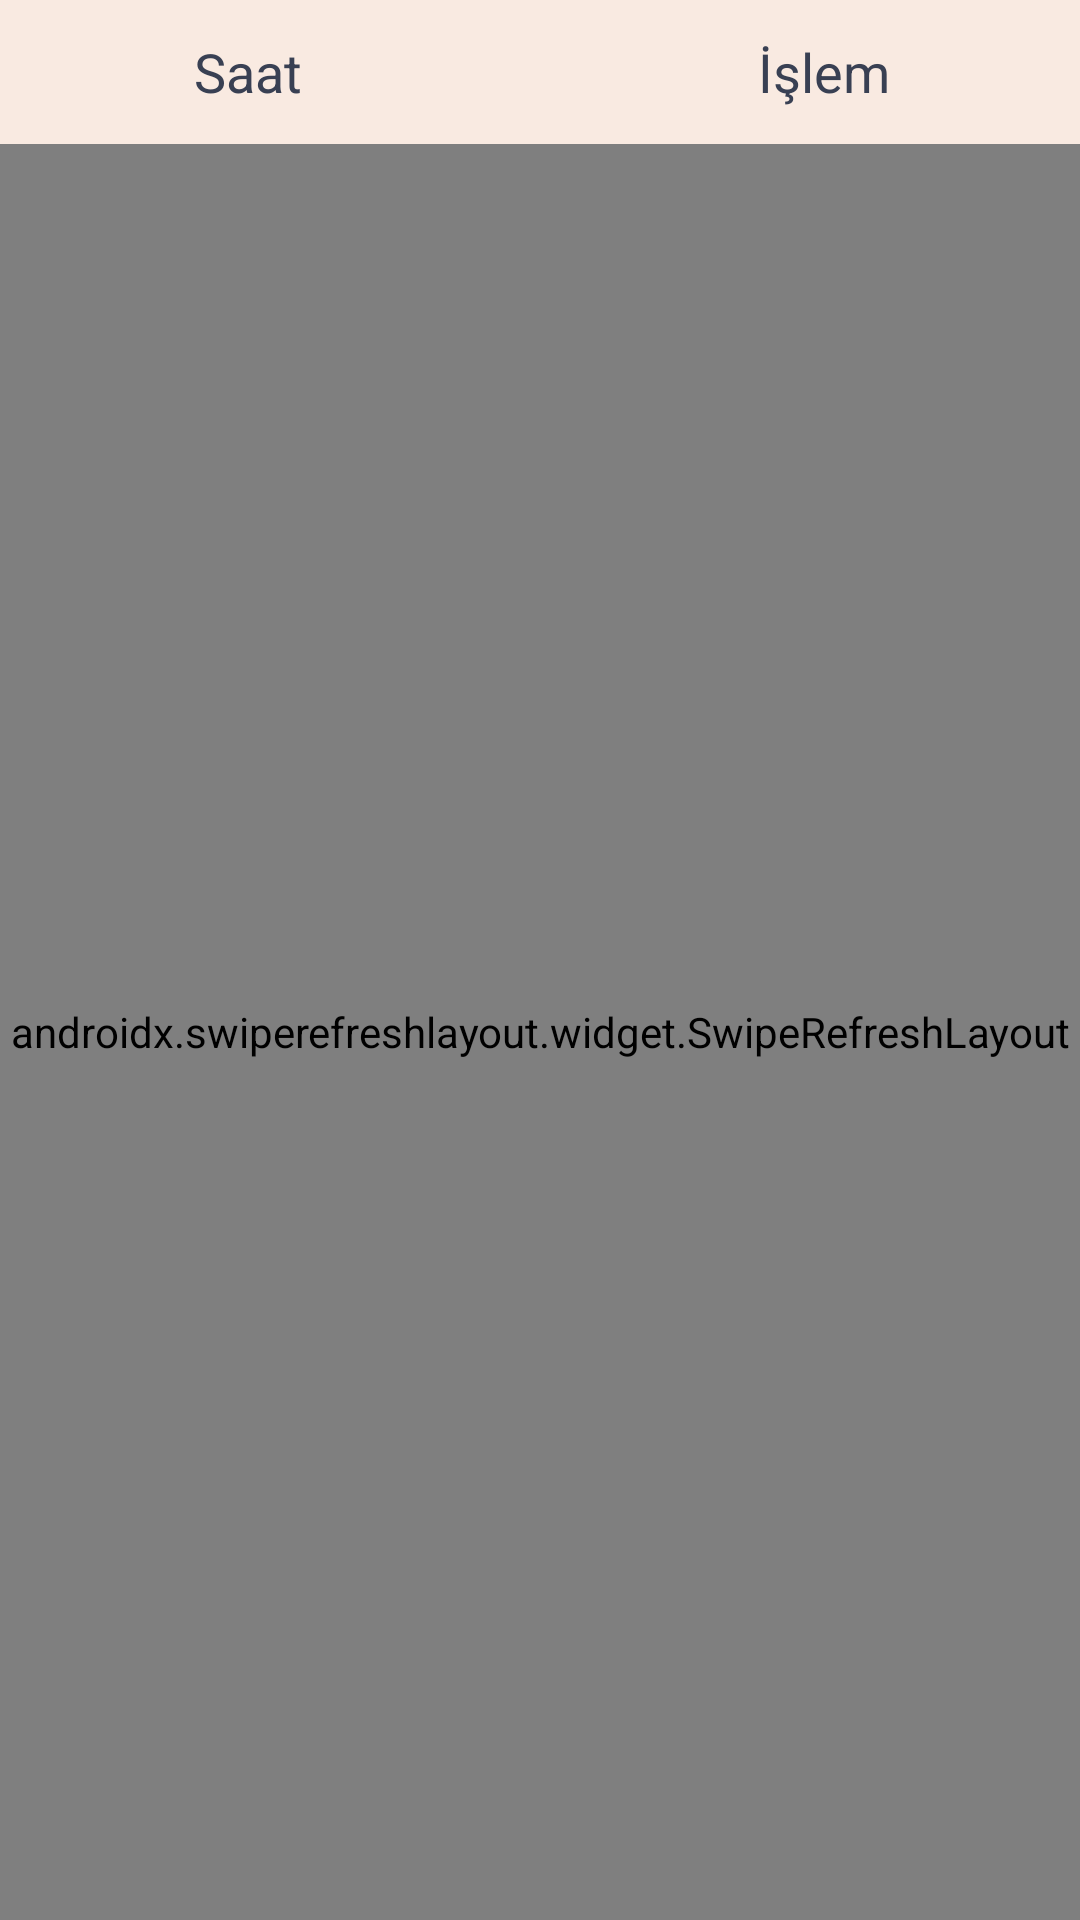

This screen was rendered from an Android layout file. Write that file and the resources it references.
<!-- AndroidManifest.xml: application theme AppTheme -->
<!-- res/layout/fragment_combi_log.xml -->
<?xml version="1.0" encoding="utf-8"?>
<LinearLayout xmlns:android="http://schemas.android.com/apk/res/android"
    android:id="@+id/activity_main_layout"
    android:layout_width="fill_parent"
    android:layout_height="fill_parent"
    android:orientation="vertical">


    <include layout="@layout/header_combi_log" />

    <androidx.swiperefreshlayout.widget.SwipeRefreshLayout
        android:id="@+id/fragmentCombiLog_swipeRefreshLayout"
        android:layout_width="match_parent"
        android:layout_height="match_parent">

        <androidx.recyclerview.widget.RecyclerView
            android:id="@+id/recyclerView_combi_log"
            android:layout_width="fill_parent"
            android:layout_height="fill_parent"
            android:scrollbars="vertical" />
    </androidx.swiperefreshlayout.widget.SwipeRefreshLayout>


</LinearLayout>
<!-- res/layout/header_combi_log.xml (included above) -->
<?xml version="1.0" encoding="utf-8"?>
<androidx.constraintlayout.widget.ConstraintLayout xmlns:android="http://schemas.android.com/apk/res/android"
    xmlns:app="http://schemas.android.com/apk/res-auto"
    xmlns:tools="http://schemas.android.com/tools"
    android:layout_width="fill_parent"
    android:layout_height="48.0dip"
    android:background="#fff9eae1"
    android:orientation="horizontal"
    android:weightSum="3.0">

    <TextView
        android:layout_width="wrap_content"
        android:layout_height="fill_parent"
        android:layout_gravity="center_vertical"
        android:layout_weight="1.0"
        android:gravity="center"
        android:text="İşlem"
        android:textColor="#ff394053"
        android:textSize="18.0sp"
        app:layout_constraintBottom_toBottomOf="parent"
        app:layout_constraintEnd_toEndOf="parent"
        app:layout_constraintHorizontal_bias="0.8"
        app:layout_constraintStart_toStartOf="parent"
        app:layout_constraintTop_toTopOf="parent" />

    <TextView
        android:layout_width="wrap_content"
        android:layout_height="fill_parent"
        android:layout_gravity="center_vertical"
        android:layout_weight="1.0"
        android:gravity="center"
        android:text="Saat"
        android:textColor="#ff394053"
        android:textSize="18.0sp"
        app:layout_constraintBottom_toBottomOf="parent"
        app:layout_constraintEnd_toEndOf="parent"
        app:layout_constraintHorizontal_bias="0.2"
        app:layout_constraintStart_toStartOf="parent"
        app:layout_constraintTop_toTopOf="parent" />

</androidx.constraintlayout.widget.ConstraintLayout>
<!-- resources referenced by this layout -->
<resources>
  <style name="AppTheme" parent="Theme.AppCompat.Light.DarkActionBar">
          
          <item name="colorPrimary">@color/colorPrimary</item>
          <item name="colorPrimaryDark">@color/colorPrimaryDark</item>
          <item name="colorAccent">@color/colorAccent</item>
      </style>
  <color name="colorPrimary">#008577</color>
  <color name="colorPrimaryDark">#00574B</color>
  <color name="colorAccent">#D81B60</color>
</resources>
